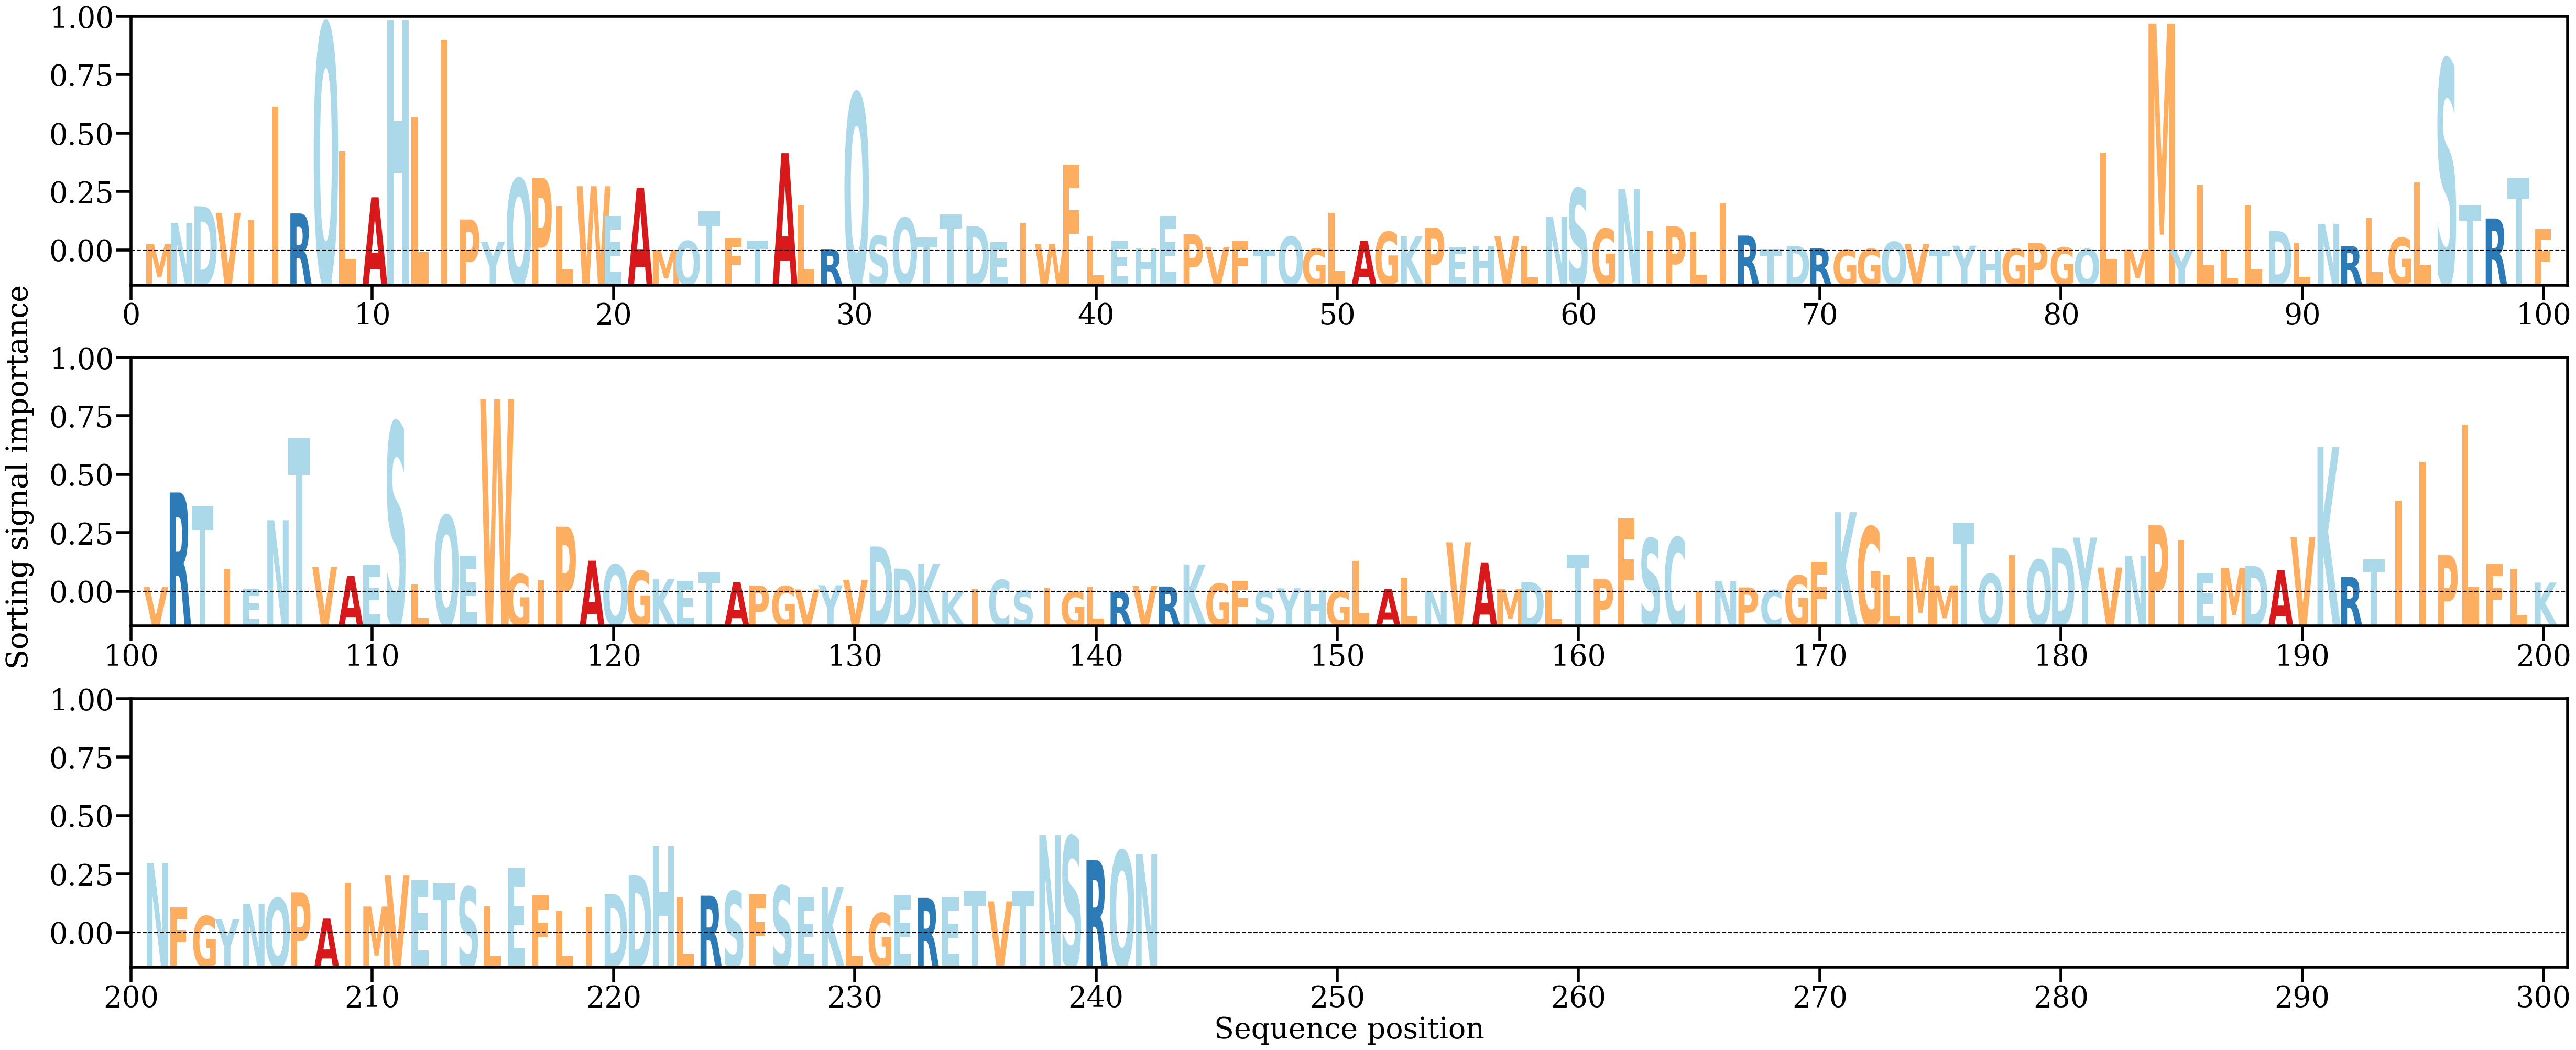

Source data for this figure (header and first rows):
AA, Alpha
M, [0.00069746]
N, [0.00306307]
D, [0.00488483]
V, [0.00416435]
I, [0.00332817]
I, [0.01586996]
R, [0.00410007]
Q, [0.02504392]
L, [0.01094762]
A, [0.00588276]
H, [0.02542368]
L, [0.01469504]
I, [0.02326834]
P, [0.00343082]
Y, [0.00097483]
Q, [0.00795625]
P, [0.008045]
L, [0.00492583]
W, [0.00710288]
E, [0.00380808]
A, [0.00693967]
M, [6.223468e-05]
Q, [0.00104895]
T, [0.00432638]
F, [0.00140109]
T, [0.00112016]
A, [0.01076252]
L, [0.00501507]
R, [0.00015868]
Q, [0.01736649]
S, [0.00162364]
Q, [0.00361228]
T, [0.00143554]
T, [0.00396888]
D, [0.00272069]
E, [0.00092281]
I, [0.00308806]
W, [0.00072358]
F, [0.00949386]
L, [0.00160711]
E, [0.00112179]
H, [0.00026368]
E, [0.00384122]
P, [0.0017896]
V, [0.00040564]
F, [0.0010528]
T, [8.991962e-05]
Q, [0.00153953]
G, [0.00021305]
L, [0.00417584]
A, [0.001054]
G, [0.00206136]
K, [0.00155597]
P, [0.00253312]
E, [0.00040224]
H, [0.0004611]
V, [0.00158146]
L, [0.00053957]
N, [0.00371398]
S, [0.00686398]
... 182 more rows
